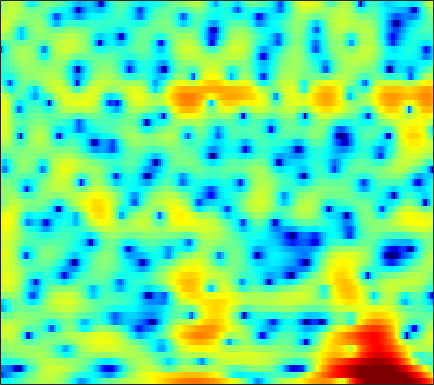

The file beside this chart, header and first rows:
-6.8301, -6.6582, -6.3444, -5.9701, -5.6465, -5.1388, -4.5149, -4.0068, -3.275, -2.5885, -1.8815, -1.3348, -0.65294, 0.00024501, 0.44228, 0.97303, 1.4382, 1.7413, 2.0876, 2.3444, 2.5093, 2.5672, 2.5561, 2.4427
-16.17, -14.79, -13.15, -11.75, -10.81, -9.636, -8.505, -7.673, -6.574, -5.456, -4.35, -3.53, -2.471, -1.473, -0.7625, 0.1203, 0.9054, 1.429, 2.034, 2.524, 2.896, 3.097, 3.259, 3.29
-12.63, -12.51, -12.56, -12.94, -13.54, -14.99, -17.73, -21.52, -34.54, -21.04, -14.18, -10.9, -7.658, -5.17, -3.648, -1.946, -0.5488, 0.3345, 1.317, 2.111, 2.733, 3.1, 3.466, 3.7
-5.732, -5.516, -5.283, -5.097, -4.974, -4.832, -4.681, -4.525, -4.232, -3.808, -3.241, -2.733, -1.98, -1.19, -0.6101, 0.1165, 0.7691, 1.196, 1.676, 2.039, 2.294, 2.417, 2.495, 2.478
-1.933, -1.615, -1.236, -0.9004, -0.6711, -0.3941, -0.1388, 0.04073, 0.276, 0.5067, 0.7384, 0.9129, 1.139, 1.351, 1.489, 1.641, 1.743, 1.778, 1.752, 1.627, 1.389, 1.131, 0.6537, 0.01188
-0.4736, -0.1072, 0.3094, 0.6432, 0.838, 1.034, 1.158, 1.212, 1.243, 1.237, 1.214, 1.195, 1.17, 1.158, 1.157, 1.156, 1.143, 1.119, 1.035, 0.8712, 0.6053, 0.3199, -0.2145, -0.9365
0.3763, 0.9231, 1.445, 1.751, 1.841, 1.785, 1.527, 1.215, 0.6486, -0.05003, -0.7979, -1.321, -1.849, -2.064, -1.998, -1.675, -1.214, -0.8648, -0.4587, -0.1578, 0.02459, 0.08558, 0.07359, -0.01795
2.459, 2.989, 3.437, 3.603, 3.538, 3.184, 2.505, 1.743, 0.3156, -1.723, -4.727, -8.107, -16.84, -20.36, -11.69, -6.875, -4.296, -3.103, -2.11, -1.589, -1.386, -1.354, -1.356, -1.286
3.376, 3.647, 3.874, 3.93, 3.853, 3.582, 3.114, 2.629, 1.822, 0.8471, -0.219, -0.9851, -1.807, -2.243, -2.316, -2.234, -2.172, -2.264, -2.683, -3.57, -5.112, -6.857, -10.36, -14.98
1.781, 1.917, 2.064, 2.165, 2.201, 2.188, 2.102, 1.985, 1.77, 1.495, 1.185, 0.9461, 0.6271, 0.3219, 0.096, -0.2246, -0.6007, -0.9409, -1.511, -2.257, -3.178, -3.946, -4.9, -5.447
-1.816, -1.733, -1.455, -1.067, -0.7412, -0.3201, 0.02964, 0.2247, 0.4009, 0.4778, 0.4764, 0.4389, 0.3493, 0.2372, 0.1541, 0.04371, -0.05593, -0.1222, -0.2117, -0.2908, -0.3481, -0.3654, -0.3368, -0.2276
-10.79, -10.49, -8.223, -5.809, -4.348, -2.875, -1.876, -1.376, -0.9894, -0.8534, -0.9078, -1.038, -1.25, -1.441, -1.526, -1.496, -1.296, -1.045, -0.6147, -0.1147, 0.4143, 0.8013, 1.298, 1.757
-8.441, -8.194, -6.429, -4.428, -3.188, -2.006, -1.325, -1.11, -1.19, -1.682, -2.574, -3.49, -4.999, -6.653, -7.642, -7.906, -6.758, -5.431, -3.598, -1.933, -0.5278, 0.3814, 1.417, 2.281
0.1404, 0.3039, 0.5834, 0.85, 0.9958, 1.036, 0.8327, 0.4775, -0.3045, -1.482, -3.127, -4.73, -7.495, -11.18, -14.41, -15.86, -12.22, -9.443, -6.484, -4.15, -2.276, -1.108, 0.1934, 1.227
3.206, 3.471, 3.678, 3.716, 3.616, 3.301, 2.757, 2.171, 1.141, -0.2004, -1.836, -3.265, -5.378, -7.544, -9.03, -10.38, -10.52, -9.724, -7.933, -5.966, -4.194, -3.071, -1.864, -1.012
4.335, 4.653, 4.893, 4.925, 4.806, 4.454, 3.869, 3.275, 2.261, 0.968, -0.6473, -2.093, -4.447, -7.485, -10.52, -16.39, -19.67, -14.89, -10.19, -7.297, -5.409, -4.449, -3.696, -3.436
3.903, 4.248, 4.515, 4.568, 4.471, 4.167, 3.666, 3.175, 2.362, 1.396, 0.2905, -0.6055, -1.874, -3.136, -4.005, -4.892, -5.319, -5.304, -4.977, -4.542, -4.184, -4.062, -4.194, -4.723
3.394, 3.733, 3.976, 3.99, 3.864, 3.519, 3.002, 2.513, 1.77, 0.962, 0.1494, -0.4313, -1.106, -1.648, -1.952, -2.224, -2.36, -2.399, -2.418, -2.453, -2.553, -2.731, -3.134, -3.766
3.772, 4.04, 4.167, 4.034, 3.761, 3.176, 2.34, 1.56, 0.3584, -0.9404, -2.164, -2.88, -3.381, -3.333, -3.04, -2.503, -1.952, -1.595, -1.224, -0.9909, -0.9333, -1.003, -1.246, -1.674
4.333, 4.511, 4.509, 4.22, 3.797, 2.937, 1.694, 0.4613, -1.706, -4.744, -9.312, -14.59, -16.47, -10.02, -7.013, -4.402, -2.682, -1.766, -0.8839, -0.3135, 0.004314, 0.1111, 0.08591, -0.1193
3.967, 4.115, 4.093, 3.809, 3.422, 2.655, 1.595, 0.5943, -1.008, -2.867, -4.758, -5.88, -6.376, -5.707, -4.841, -3.655, -2.638, -2.016, -1.376, -0.9253, -0.6186, -0.4789, -0.4127, -0.4578
3.586, 3.761, 3.796, 3.612, 3.341, 2.808, 2.098, 1.472, 0.5655, -0.3692, -1.222, -1.758, -2.291, -2.6, -2.702, -2.712, -2.642, -2.564, -2.46, -2.358, -2.258, -2.197, -2.112, -2.038
4.024, 4.218, 4.286, 4.145, 3.904, 3.422, 2.775, 2.206, 1.358, 0.4592, -0.4425, -1.077, -1.855, -2.513, -2.941, -3.435, -3.878, -4.19, -4.559, -4.846, -5.009, -5.013, -4.819, -4.484
5.049, 5.232, 5.279, 5.093, 4.798, 4.192, 3.353, 2.566, 1.322, -0.08581, -1.576, -2.652, -3.872, -4.762, -5.239, -5.789, -6.443, -7.115, -8.324, -9.845, -11.17, -11.39, -10.44, -8.749
5.692, 5.885, 5.955, 5.777, 5.466, 4.775, 3.727, 2.653, 0.7947, -1.716, -5.118, -8.45, -13.08, -12.73, -10.61, -8.79, -8.241, -8.573, -10.07, -13.01, -17.88, -20.4, -15.53, -11.39
4.484, 4.887, 5.261, 5.393, 5.299, 4.876, 4.078, 3.222, 1.682, -0.356, -2.895, -5.028, -7.24, -7.563, -6.87, -5.851, -5.311, -5.278, -5.638, -6.301, -7.076, -7.447, -7.77, -7.936
0.4208, 1.681, 2.953, 3.769, 4.094, 4.198, 3.957, 3.586, 2.864, 1.973, 1.037, 0.3703, -0.3602, -0.8414, -1.055, -1.209, -1.349, -1.497, -1.791, -2.274, -2.941, -3.615, -4.807, -6.546
-2.587, -0.724, 1.008, 2.085, 2.564, 2.85, 2.809, 2.591, 2.149, 1.593, 1.01, 0.6324, 0.2236, -0.01223, -0.07946, -0.09033, -0.0498, -0.0288, -0.08214, -0.2537, -0.5852, -0.995, -1.722, -2.695
-0.4167, 0.1825, 0.8716, 1.297, 1.435, 1.346, 0.9508, 0.4716, -0.3927, -1.455, -2.55, -3.22, -3.639, -3.418, -2.93, -2.089, -1.24, -0.6865, -0.09495, 0.3329, 0.5906, 0.6931, 0.7008, 0.619
0.5174, 0.6396, 0.7183, 0.6599, 0.4899, 0.04094, -0.7297, -1.564, -3.166, -5.52, -9.18, -13.56, -19.77, -12.55, -8.708, -5.431, -3.263, -2.063, -0.846, 0.06894, 0.7623, 1.196, 1.661, 2.031
-0.2682, -0.3143, -0.4074, -0.5188, -0.6566, -0.9443, -1.43, -1.991, -3.018, -4.397, -6.039, -7.192, -7.852, -7.161, -6.109, -4.608, -3.317, -2.506, -1.576, -0.7512, 0.03313, 0.5907, 1.318, 1.991
-2.689, -3.022, -3.117, -2.84, -2.473, -1.962, -1.572, -1.411, -1.384, -1.555, -1.822, -2.044, -2.296, -2.477, -2.583, -2.746, -2.965, -3.147, -3.283, -3.082, -2.348, -1.523, -0.228, 1.05
-8.541, -11.59, -12.56, -8.657, -5.992, -3.458, -1.761, -0.8647, -0.06924, 0.3639, 0.5343, 0.4969, 0.2333, -0.2539, -0.8186, -1.93, -3.611, -5.457, -9.239, -14.34, -11.05, -6.856, -2.889, -0.2045
-6.94, -8.324, -8.613, -6.768, -5.037, -3.034, -1.501, -0.6395, 0.1804, 0.7185, 0.9759, 1.011, 0.8563, 0.4557, -0.03161, -0.9482, -2.22, -3.401, -5.086, -6.136, -5.417, -4.02, -1.944, -0.1313
-2.549, -2.651, -2.572, -2.278, -1.927, -1.403, -0.8778, -0.5269, -0.1303, 0.1752, 0.3812, 0.4782, 0.5237, 0.4373, 0.3021, 0.02842, -0.3286, -0.6047, -0.8994, -1.028, -0.9275, -0.6865, -0.2384, 0.2746
-0.08775, -0.03862, -0.06348, -0.1553, -0.2592, -0.4162, -0.5871, -0.6877, -0.7378, -0.6838, -0.4707, -0.2459, 0.082, 0.4012, 0.6008, 0.7814, 0.8721, 0.8793, 0.8225, 0.724, 0.5707, 0.4385, 0.2332, 0.01136
2.509, 2.454, 2.134, 1.574, 0.9775, -0.03129, -1.249, -2.207, -3.274, -3.592, -2.978, -2.136, -0.8995, 0.225, 0.902, 1.581, 2.01, 2.174, 2.186, 1.974, 1.55, 1.063, 0.2081, -0.892
4.727, 4.467, 3.845, 2.845, 1.818, -0.04192, -2.695, -5.615, -12.47, -25.35, -9.734, -5.64, -2.334, -0.2213, 0.8869, 1.927, 2.549, 2.786, 2.821, 2.518, 1.881, 1.158, -0.2318, -2.239
5.087, 4.691, 3.934, 2.904, 1.96, 0.4779, -1.212, -2.524, -4.006, -4.577, -4.021, -3.136, -1.802, -0.6036, 0.1489, 0.9026, 1.38, 1.562, 1.574, 1.325, 0.7807, 0.1883, -0.8824, -2.296
5.154, 4.64, 3.771, 2.752, 1.905, 0.7165, -0.4376, -1.18, -1.948, -2.315, -2.328, -2.118, -1.647, -1.125, -0.7396, -0.3176, -0.03674, 0.07085, 0.05642, -0.08812, -0.402, -0.7207, -1.203, -1.742
5.935, 5.242, 4.117, 2.781, 1.651, 0.02049, -1.595, -2.676, -3.692, -4.058, -3.784, -3.31, -2.616, -1.979, -1.597, -1.213, -0.9922, -0.9505, -1.04, -1.264, -1.506, -1.713, -1.854, -1.841
6.981, 6.122, 4.739, 2.991, 1.386, -1.246, -4.796, -8.436, -14.2, -12.5, -8.087, -5.964, -4.135, -2.965, -2.432, -2.045, -1.958, -2.076, -2.455, -3.184, -4.112, -4.763, -5.234, -4.597
6.744, 5.906, 4.55, 2.959, 1.569, -0.5903, -3.082, -5.063, -7.065, -7.237, -6.134, -5.266, -4.453, -4.092, -4.024, -4.102, -4.229, -4.331, -4.692, -5.612, -7.814, -11.04, -23.05, -13.41
4.652, 3.812, 2.584, 1.313, 0.4476, -0.541, -1.319, -1.808, -2.27, -2.652, -3.021, -3.453, -4.419, -6.187, -8.096, -10.88, -10.91, -8.928, -6.524, -4.989, -4.298, -4.015, -3.41, -2.282
0.8639, -0.4333, -2.567, -4.815, -5.824, -5.446, -4.082, -3.065, -2.122, -1.607, -1.575, -1.903, -2.928, -4.664, -6.514, -9.077, -9.068, -6.992, -4.08, -1.954, -0.3626, 0.5472, 1.508, 2.362
-3.232, -4.56, -7.493, -12.26, -15.72, -11.54, -7.051, -4.827, -2.872, -1.667, -1.033, -0.8353, -0.8397, -1.034, -1.204, -1.296, -1.067, -0.6828, 0.04516, 0.8649, 1.633, 2.164, 2.714, 3.127
-4.636, -4.755, -5.055, -5.303, -5.234, -4.674, -3.716, -2.89, -1.863, -1.036, -0.4177, -0.08556, 0.2298, 0.4156, 0.5159, 0.6407, 0.8137, 0.9809, 1.239, 1.541, 1.825, 2.015, 2.239, 2.337
-4.562, -4.108, -3.572, -3.069, -2.68, -2.123, -1.506, -1.044, -0.4552, 0.05553, 0.4702, 0.7046, 0.9112, 1.017, 1.045, 1.036, 0.9941, 0.9687, 0.9604, 0.9895, 1.082, 1.158, 1.278, 1.356
-4.053, -3.54, -2.811, -2.062, -1.512, -0.8136, -0.1645, 0.2521, 0.7293, 1.103, 1.344, 1.448, 1.451, 1.321, 1.132, 0.7789, 0.3155, -0.0603, -0.5087, -0.8079, -0.8196, -0.6546, -0.2709, 0.209
-5.179, -4.491, -3.278, -2.011, -1.143, -0.15, 0.6369, 1.107, 1.579, 1.891, 2.04, 2.045, 1.887, 1.525, 1.08, 0.2153, -1.008, -2.205, -4.122, -5.95, -6.388, -5.326, -3.281, -1.397
-14.44, -9.311, -5.255, -2.77, -1.493, -0.2917, 0.4834, 0.8943, 1.261, 1.485, 1.616, 1.63, 1.536, 1.221, 0.7984, -0.1127, -1.548, -3.12, -6.287, -11.3, -13.54, -9.253, -4.687, -1.732
-5.006, -4.226, -2.886, -1.802, -1.262, -0.9056, -0.8852, -1.028, -1.261, -1.367, -1.212, -0.9384, -0.5077, -0.1767, -0.06475, -0.1588, -0.551, -0.9951, -1.668, -2.172, -2.214, -1.818, -0.9333, 0.1093
1.357, 1.072, 0.7556, 0.3502, -0.1119, -1.079, -2.562, -4.14, -6.859, -9.199, -8.281, -6.149, -3.622, -1.803, -0.8648, -0.04683, 0.3835, 0.5271, 0.5841, 0.5607, 0.5445, 0.5586, 0.6623, 0.8135
4.107, 3.689, 3.06, 2.274, 1.516, 0.1873, -1.678, -3.532, -6.726, -9.724, -8.581, -6.138, -3.398, -1.449, -0.4254, 0.4944, 1.036, 1.23, 1.258, 1.073, 0.7308, 0.3618, -0.2172, -0.8238
4.237, 4.007, 3.627, 3.13, 2.661, 1.899, 1.013, 0.3141, -0.5272, -1.068, -1.167, -0.9621, -0.4692, 0.06607, 0.4216, 0.7546, 0.9014, 0.8716, 0.606, 0.06156, -0.8212, -1.731, -3.382, -5.571
2.642, 2.849, 3.031, 3.063, 2.985, 2.754, 2.413, 2.105, 1.667, 1.261, 0.927, 0.7306, 0.56, 0.449, 0.3977, 0.3489, 0.2444, 0.1025, -0.2299, -0.8183, -1.783, -2.797, -4.684, -7.405
0.3485, 1.332, 2.271, 2.852, 3.088, 3.181, 3.042, 2.813, 2.364, 1.77, 1.08, 0.5256, -0.2023, -0.7678, -1.031, -1.117, -0.9793, -0.833, -0.6978, -0.7521, -1.063, -1.488, -2.308, -3.314
-0.2982, 0.9461, 2.11, 2.847, 3.172, 3.34, 3.223, 2.949, 2.329, 1.372, 0.01162, -1.308, -3.485, -5.803, -6.836, -6.154, -4.175, -2.776, -1.374, -0.4723, 0.01978, 0.1421, 0.06589, -0.2309
